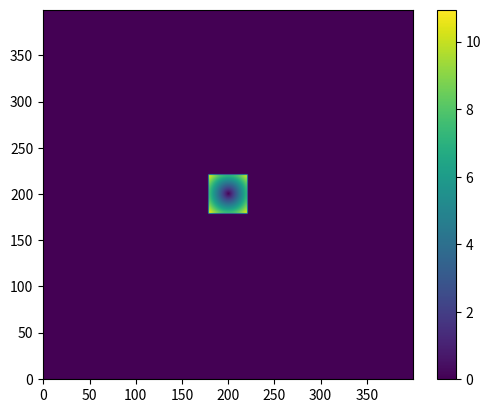

Recreate this plot in Python.
import numpy as np
import matplotlib.pyplot as plt
import scipy
import scipy.misc
import math
from sympy import *
import scipy.optimize as opt
from scipy import integrate
import scipy.optimize as opt
from matplotlib.ticker import NullFormatter, MaxNLocator
from numpy import linspace
import numpy as np
import matplotlib.pyplot as plt
import matplotlib.image as mpimg
import scipy
import scipy.misc
import math
import matplotlib.image as mpimg
from numpy import linspace
from sympy import *
import scipy.optimize as opt
import scipy.interpolate

##################################

#TEST DATA AND TEST RUN W/ SAMPLE DATA (TESTED: 5/2/15)
a=200
vects = np.linspace(0, 5,400)
x,y = np.meshgrid(vects, vects)
DistR = np.zeros((400, 400))
for i in range(a-21,a+21):
    for j in range(a-21,a+21):
        DistR[i,j] = np.sqrt((x[a,a] - x[i,j])**2 +(y[a,a] - y[i,j])**2)
        
T= np.arange(0,100,2)
R= np.arange(0, 3.4, .068)
interpol = scipy.interpolate.UnivariateSpline(R,T, k=5)
#xinterpol= np.linspace(0,4,100000)
TatR= interpol(DistR)
plt.imshow(TatR, interpolation='bicubic', origin='lower')
plt.colorbar()
plt.show()
